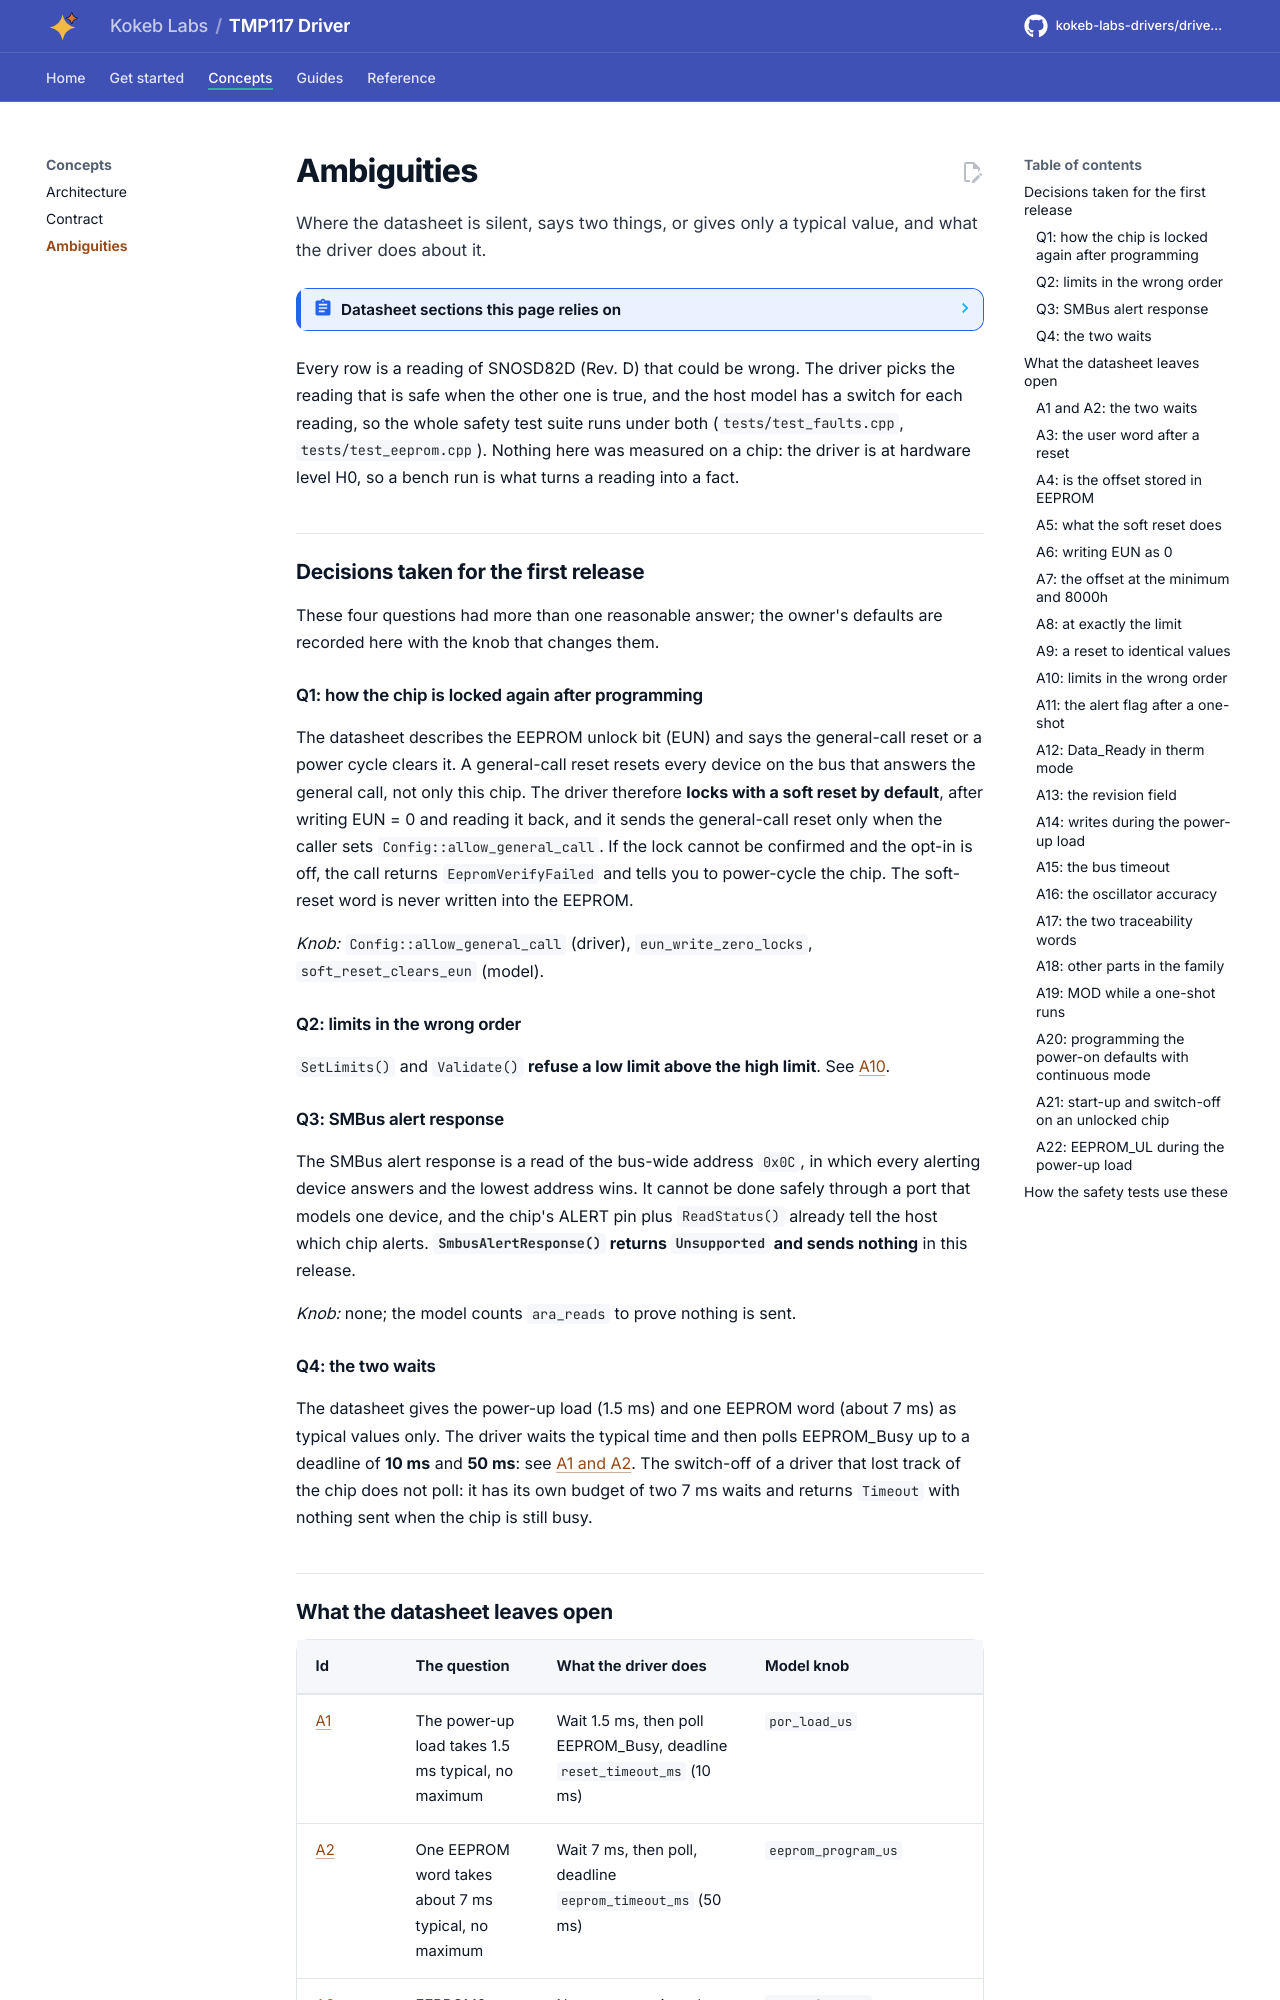

repository: kokeb-labs-drivers/driver-tmp117 · page: dev/ambiguities/index.html · generator: mkdocs

# Ambiguities

Where the datasheet is silent, says two things, or gives only a typical value, and what the driver does about it.

<!-- generated: datasheet-refs -->
??? abstract "Datasheet sections this page relies on"

    From Texas Instruments SNOSD82D D:

    - Power-up, the EEPROM load and the first result: 7.3.1 Power-Up, [p. 12](https://www.ti.com/lit/gpn/TMP117#page=12)
    - EEPROM, unlock and programming: 7.5.1 EEPROM Overview, [p. 18](https://www.ti.com/lit/gpn/TMP117#page=18)
    - SMBus alert response and general call: 7.5.3.1.5 SMBus Alert Function; 7.5.3.1.6 General-Call Reset Function, [p. 22](https://www.ti.com/lit/gpn/TMP117#page=22)
    - Limit registers and the offset register: 7.6.4 THigh_Limit; 7.6.5 TLow_Limit (p. 29); 7.6.9 Temperature Offset (p. 31), [p. 29](https://www.ti.com/lit/gpn/TMP117#page=29)
    - Device ID and the revision field: 7.6.11 Device ID Register, [p. 32](https://www.ti.com/lit/gpn/TMP117#page=32)

    All of them, with the driver API for each: [Datasheet map](datasheet.md).
<!-- /generated -->

Every row is a reading of SNOSD82D (Rev. D) that could be wrong. The driver picks the reading that is safe when the
other one is true, and the host model has a switch for each reading, so the whole safety test suite runs under both
(`tests/test_faults.cpp`, `tests/test_eeprom.cpp`). Nothing here was measured on a chip: the driver is at hardware
level H0, so a bench run is what turns a reading into a fact.

## Decisions taken for the first release

These four questions had more than one reasonable answer; the owner's defaults are recorded here with the knob that
changes them.

### Q1: how the chip is locked again after programming

The datasheet describes the EEPROM unlock bit (EUN) and says the general-call reset or a power cycle clears it. A
general-call reset resets every device on the bus that answers the general call, not only this chip. The driver
therefore **locks with a soft reset by default**, after writing EUN = 0 and reading it back, and it sends the
general-call reset only when the caller sets `Config::allow_general_call`. If the lock cannot be confirmed and the
opt-in is off, the call returns `EepromVerifyFailed` and tells you to power-cycle the chip. The soft-reset word is
never written into the EEPROM.

*Knob:* `Config::allow_general_call` (driver), `eun_write_zero_locks`, `soft_reset_clears_eun` (model).

### Q2: limits in the wrong order

`SetLimits()` and `Validate()` **refuse a low limit above the high limit**. See [A10](#a10-limits-in-the-wrong-order).

### Q3: SMBus alert response

The SMBus alert response is a read of the bus-wide address `0x0C`, in which every alerting device answers and the
lowest address wins. It cannot be done safely through a port that models one device, and the chip's ALERT pin plus
`ReadStatus()` already tell the host which chip alerts. **`SmbusAlertResponse()` returns `Unsupported` and sends
nothing** in this release.

*Knob:* none; the model counts `ara_reads` to prove nothing is sent.

### Q4: the two waits

The datasheet gives the power-up load (1.5 ms) and one EEPROM word (about 7 ms) as typical values only. The driver
waits the typical time and then polls EEPROM_Busy up to a deadline of **10 ms** and **50 ms**: see
[A1 and A2](#a1-and-a2-the-two-waits). The switch-off of a driver that lost track of the chip does not poll: it has
its own budget of two 7 ms waits and returns `Timeout` with nothing sent when the chip is still busy.
